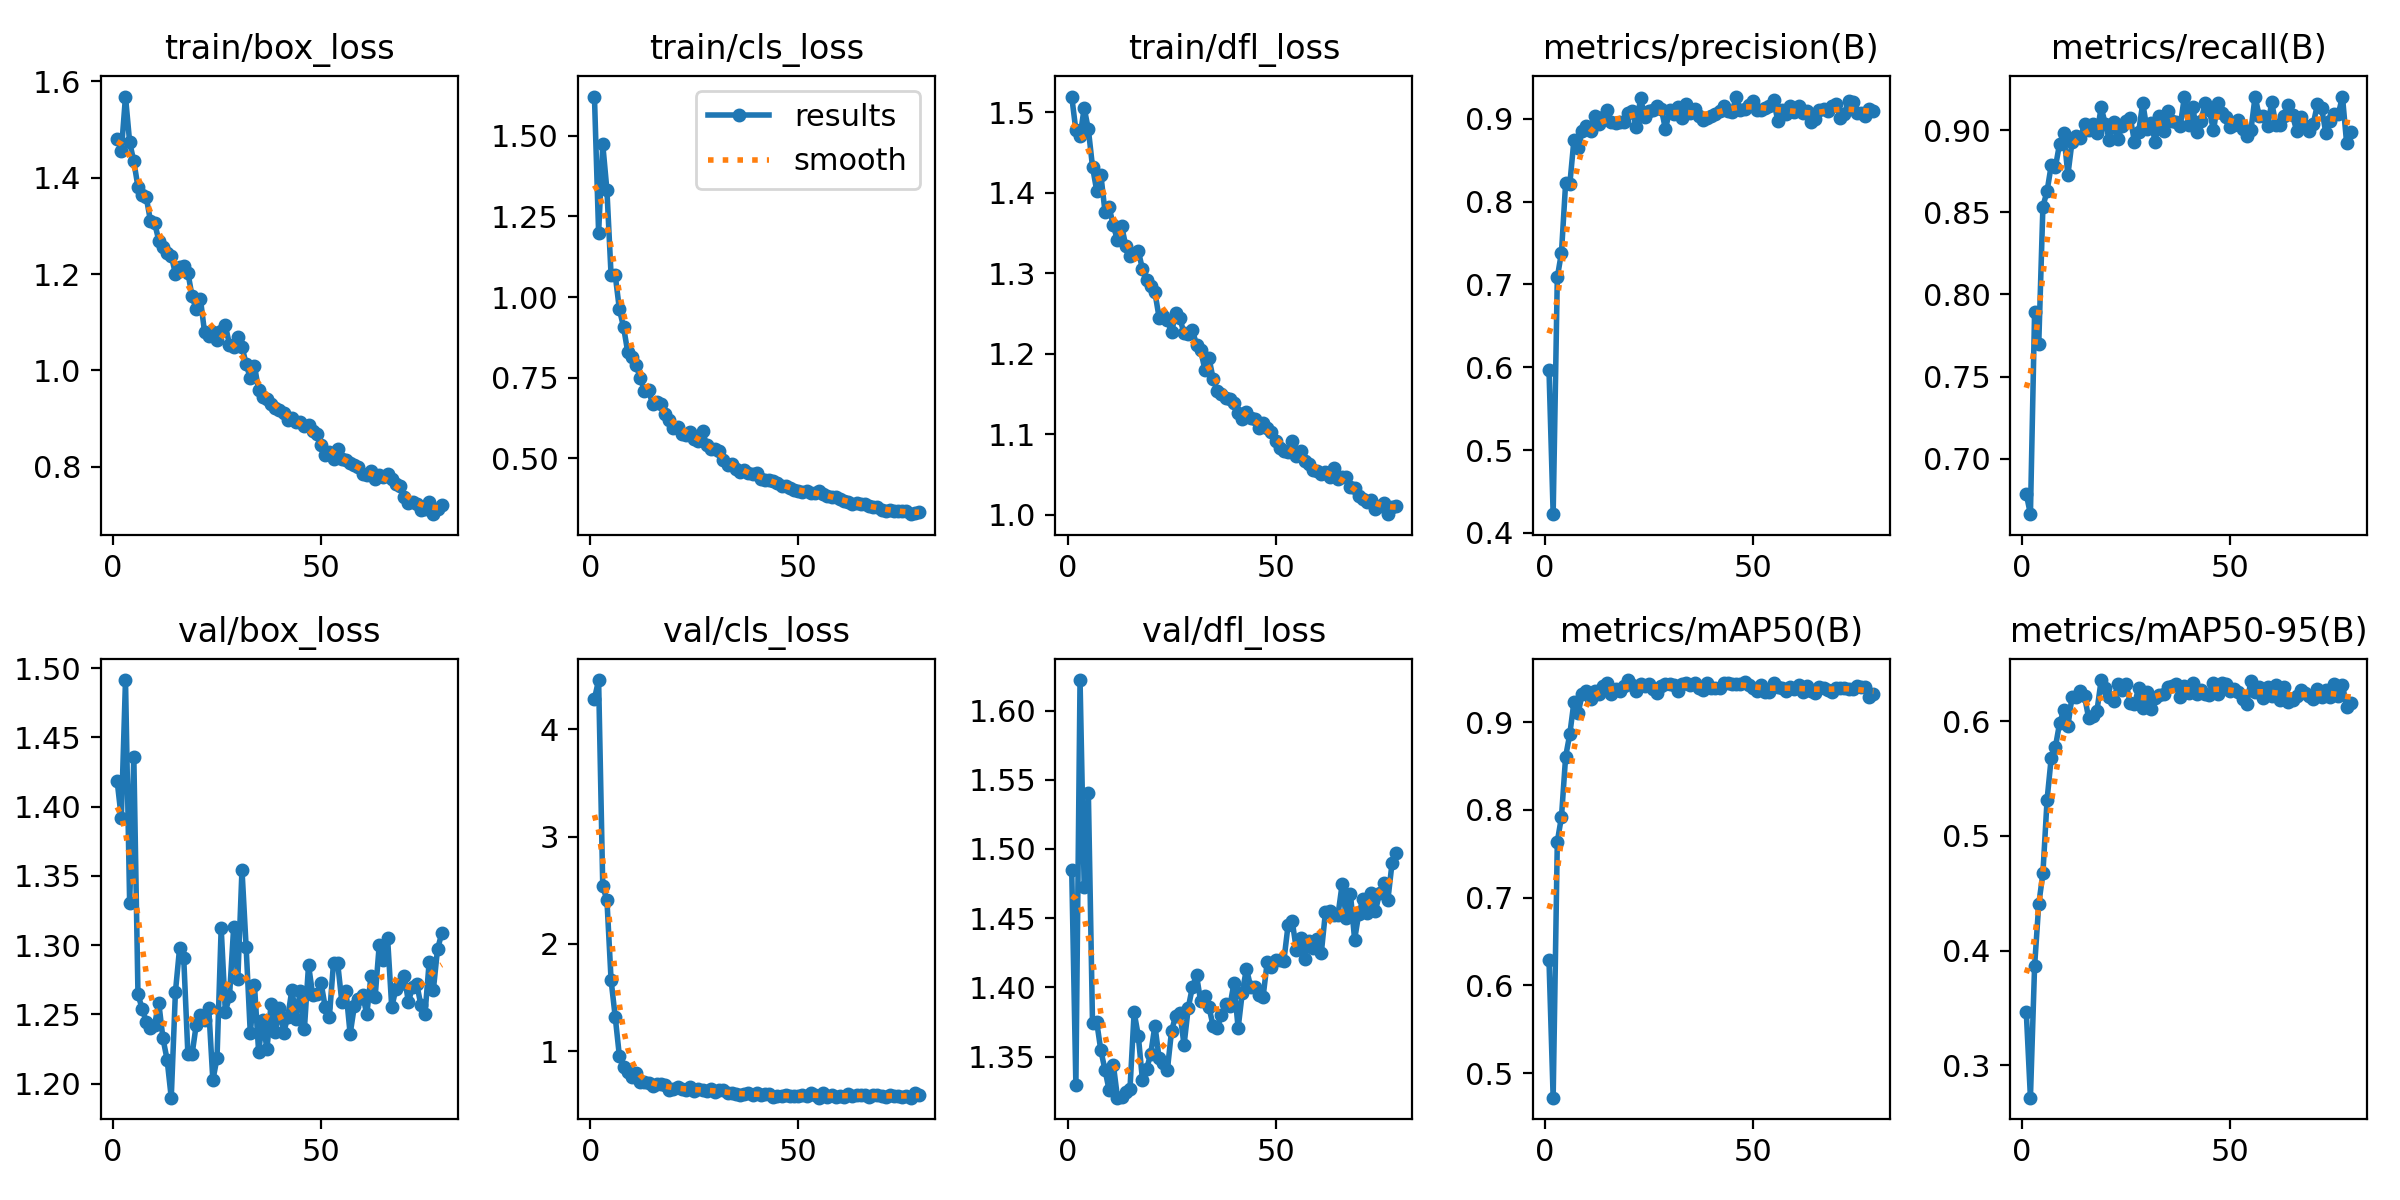

The table this chart was drawn from, first rows:
epoch, train/box_loss, train/cls_loss, train/dfl_loss, metrics/precision(B), metrics/recall(B), metrics/mAP50(B), metrics/mAP50-95(B), val/box_loss, val/cls_loss, val/dfl_loss, lr/pg0, lr/pg1, lr/pg2
1, 1.481, 1.621, 1.52, 0.5969, 0.6784, 0.6288, 0.3466, 1.418, 4.284, 1.485, 0.06769, 0.0003925, 0.0003925
2, 1.455, 1.199, 1.478, 0.4226, 0.6661, 0.4721, 0.2719, 1.392, 4.46, 1.329, 0.03476, 0.0007924, 0.0007924
3, 1.568, 1.473, 1.47, 0.7086, 0.7892, 0.7639, 0.3865, 1.491, 2.535, 1.622, 0.001821, 0.001192, 0.001192
4, 1.473, 1.331, 1.505, 0.7385, 0.77, 0.792, 0.4406, 1.33, 2.41, 1.472, 0.0012, 0.0012, 0.0012
5, 1.433, 1.067, 1.479, 0.8227, 0.8536, 0.8607, 0.4673, 1.436, 1.661, 1.54, 0.0012, 0.0012, 0.0012
6, 1.381, 1.068, 1.432, 0.8208, 0.8629, 0.8863, 0.5314, 1.264, 1.316, 1.374, 0.0012, 0.0012, 0.0012
7, 1.365, 0.9616, 1.403, 0.8751, 0.8788, 0.9231, 0.5682, 1.254, 0.9511, 1.375, 0.001199, 0.001199, 0.001199
8, 1.359, 0.907, 1.423, 0.8647, 0.8775, 0.9103, 0.5775, 1.245, 0.8527, 1.355, 0.001199, 0.001199, 0.001199
9, 1.31, 0.8294, 1.377, 0.885, 0.8918, 0.9322, 0.598, 1.24, 0.8032, 1.341, 0.001198, 0.001198, 0.001198
10, 1.306, 0.8131, 1.382, 0.8913, 0.8985, 0.9352, 0.6094, 1.242, 0.757, 1.326, 0.001198, 0.001198, 0.001198
11, 1.27, 0.7899, 1.359, 0.8858, 0.8728, 0.9262, 0.5957, 1.258, 0.7975, 1.344, 0.001197, 0.001197, 0.001197
12, 1.256, 0.7496, 1.341, 0.9039, 0.8931, 0.9351, 0.6214, 1.233, 0.7089, 1.32, 0.001197, 0.001197, 0.001197
13, 1.243, 0.7104, 1.359, 0.894, 0.8968, 0.9326, 0.6213, 1.217, 0.7085, 1.321, 0.001196, 0.001196, 0.001196
14, 1.238, 0.7107, 1.334, 0.902, 0.8952, 0.9407, 0.6265, 1.19, 0.702, 1.324, 0.001195, 0.001195, 0.001195
15, 1.2, 0.668, 1.321, 0.9113, 0.9039, 0.9441, 0.6216, 1.266, 0.6779, 1.327, 0.001195, 0.001195, 0.001195
16, 1.215, 0.6756, 1.325, 0.896, 0.9003, 0.9321, 0.6026, 1.298, 0.6922, 1.382, 0.001194, 0.001194, 0.001194
17, 1.216, 0.6684, 1.328, 0.8953, 0.9039, 0.9381, 0.6047, 1.291, 0.688, 1.365, 0.001193, 0.001193, 0.001193
18, 1.203, 0.6391, 1.305, 0.8968, 0.8982, 0.9357, 0.6092, 1.221, 0.6795, 1.333, 0.001192, 0.001192, 0.001192
19, 1.154, 0.6184, 1.292, 0.8958, 0.914, 0.9409, 0.6358, 1.221, 0.637, 1.341, 0.001191, 0.001191, 0.001191
20, 1.127, 0.5957, 1.284, 0.9069, 0.9039, 0.948, 0.629, 1.242, 0.6421, 1.352, 0.00119, 0.00119, 0.00119
21, 1.149, 0.5978, 1.276, 0.9092, 0.8939, 0.9418, 0.6206, 1.249, 0.6647, 1.373, 0.001188, 0.001188, 0.001188
22, 1.08, 0.5767, 1.245, 0.8902, 0.9052, 0.9359, 0.6176, 1.246, 0.6478, 1.349, 0.001187, 0.001187, 0.001187
23, 1.072, 0.5728, 1.247, 0.9251, 0.8946, 0.9431, 0.6326, 1.255, 0.6319, 1.345, 0.001186, 0.001186, 0.001186
24, 1.08, 0.5821, 1.241, 0.9028, 0.9027, 0.941, 0.6273, 1.202, 0.6636, 1.341, 0.001184, 0.001184, 0.001184
25, 1.063, 0.5604, 1.227, 0.9092, 0.9056, 0.9429, 0.6326, 1.218, 0.6254, 1.369, 0.001183, 0.001183, 0.001183
26, 1.081, 0.5542, 1.251, 0.9113, 0.9077, 0.9379, 0.6159, 1.312, 0.6443, 1.38, 0.001181, 0.001181, 0.001181
27, 1.094, 0.5838, 1.244, 0.9158, 0.893, 0.9335, 0.6149, 1.252, 0.6334, 1.382, 0.00118, 0.00118, 0.00118
28, 1.053, 0.5409, 1.226, 0.9121, 0.8988, 0.941, 0.6285, 1.263, 0.624, 1.358, 0.001178, 0.001178, 0.001178
29, 1.049, 0.5306, 1.224, 0.8874, 0.9167, 0.9435, 0.6119, 1.313, 0.6442, 1.385, 0.001176, 0.001176, 0.001176
30, 1.069, 0.5305, 1.23, 0.9109, 0.9009, 0.9439, 0.6252, 1.275, 0.6224, 1.4, 0.001175, 0.001175, 0.001175
31, 1.049, 0.5233, 1.211, 0.9054, 0.9044, 0.9419, 0.6104, 1.355, 0.6325, 1.409, 0.001173, 0.001173, 0.001173
32, 1.013, 0.4959, 1.204, 0.9146, 0.8931, 0.9355, 0.6199, 1.298, 0.6341, 1.39, 0.001171, 0.001171, 0.001171
33, 0.9839, 0.4799, 1.18, 0.9015, 0.9089, 0.9439, 0.6227, 1.236, 0.6098, 1.394, 0.001169, 0.001169, 0.001169
34, 1.01, 0.4837, 1.194, 0.9177, 0.8993, 0.9451, 0.6235, 1.271, 0.6066, 1.386, 0.001167, 0.001167, 0.001167
35, 0.9591, 0.468, 1.169, 0.9074, 0.9119, 0.9426, 0.6295, 1.223, 0.5956, 1.372, 0.001165, 0.001165, 0.001165
36, 0.9449, 0.4577, 1.153, 0.9122, 0.9056, 0.9448, 0.6304, 1.246, 0.5918, 1.371, 0.001163, 0.001163, 0.001163
37, 0.9417, 0.463, 1.149, 0.9038, 0.9051, 0.9391, 0.6328, 1.225, 0.5978, 1.38, 0.001161, 0.001161, 0.001161
38, 0.9304, 0.455, 1.145, 0.8983, 0.9027, 0.9369, 0.6214, 1.258, 0.6081, 1.388, 0.001158, 0.001158, 0.001158
39, 0.9225, 0.4519, 1.144, 0.9006, 0.9204, 0.9447, 0.631, 1.238, 0.5873, 1.386, 0.001156, 0.001156, 0.001156
40, 0.9189, 0.4556, 1.139, 0.9035, 0.9032, 0.9386, 0.6244, 1.255, 0.6128, 1.403, 0.001154, 0.001154, 0.001154
41, 0.9113, 0.4352, 1.126, 0.9063, 0.9143, 0.9394, 0.6335, 1.237, 0.5936, 1.371, 0.001151, 0.001151, 0.001151
42, 0.8975, 0.4349, 1.119, 0.9097, 0.899, 0.9388, 0.6235, 1.248, 0.5967, 1.396, 0.001149, 0.001149, 0.001149
43, 0.9024, 0.4342, 1.127, 0.9153, 0.9056, 0.9451, 0.627, 1.268, 0.5989, 1.414, 0.001146, 0.001146, 0.001146
44, 0.893, 0.4289, 1.12, 0.9099, 0.9168, 0.9449, 0.6235, 1.247, 0.5725, 1.401, 0.001143, 0.001143, 0.001143
45, 0.8936, 0.4232, 1.119, 0.9081, 0.9122, 0.9433, 0.6232, 1.267, 0.5844, 1.4, 0.001141, 0.001141, 0.001141
46, 0.8839, 0.4147, 1.108, 0.927, 0.9, 0.9433, 0.6335, 1.239, 0.5833, 1.395, 0.001138, 0.001138, 0.001138
47, 0.8878, 0.4138, 1.114, 0.9104, 0.9164, 0.9436, 0.6238, 1.286, 0.5869, 1.393, 0.001135, 0.001135, 0.001135
48, 0.8752, 0.4091, 1.107, 0.9115, 0.9107, 0.9458, 0.6335, 1.264, 0.5779, 1.419, 0.001132, 0.001132, 0.001132
49, 0.869, 0.4034, 1.103, 0.9171, 0.9082, 0.9425, 0.6326, 1.265, 0.5796, 1.415, 0.00113, 0.00113, 0.00113
50, 0.8452, 0.3986, 1.091, 0.9217, 0.9021, 0.9384, 0.6266, 1.273, 0.5759, 1.42, 0.001126, 0.001126, 0.001126
51, 0.8248, 0.3966, 1.083, 0.9111, 0.9032, 0.9358, 0.6276, 1.255, 0.5856, 1.42, 0.001123, 0.001123, 0.001123
52, 0.8307, 0.3982, 1.079, 0.9103, 0.9062, 0.9424, 0.6252, 1.248, 0.5839, 1.419, 0.00112, 0.00112, 0.00112
53, 0.8172, 0.3929, 1.078, 0.9126, 0.9008, 0.9342, 0.6191, 1.287, 0.6103, 1.445, 0.001117, 0.001117, 0.001117
54, 0.8365, 0.3933, 1.092, 0.9151, 0.8967, 0.9338, 0.6149, 1.287, 0.5934, 1.448, 0.001114, 0.001114, 0.001114
55, 0.8163, 0.399, 1.073, 0.9223, 0.9001, 0.9444, 0.6352, 1.259, 0.5657, 1.427, 0.001111, 0.001111, 0.001111
56, 0.814, 0.3896, 1.079, 0.8975, 0.9206, 0.9398, 0.6258, 1.267, 0.6057, 1.436, 0.001107, 0.001107, 0.001107
57, 0.808, 0.384, 1.067, 0.9113, 0.9086, 0.9393, 0.6297, 1.236, 0.5737, 1.421, 0.001104, 0.001104, 0.001104
58, 0.8036, 0.3815, 1.063, 0.9063, 0.9089, 0.9354, 0.6205, 1.256, 0.589, 1.434, 0.001101, 0.001101, 0.001101
59, 0.7995, 0.3803, 1.056, 0.9152, 0.9025, 0.9401, 0.6296, 1.261, 0.5756, 1.428, 0.001097, 0.001097, 0.001097
60, 0.7849, 0.3736, 1.054, 0.9078, 0.917, 0.9382, 0.6223, 1.264, 0.58, 1.435, 0.001094, 0.001094, 0.001094
... 19 more rows
